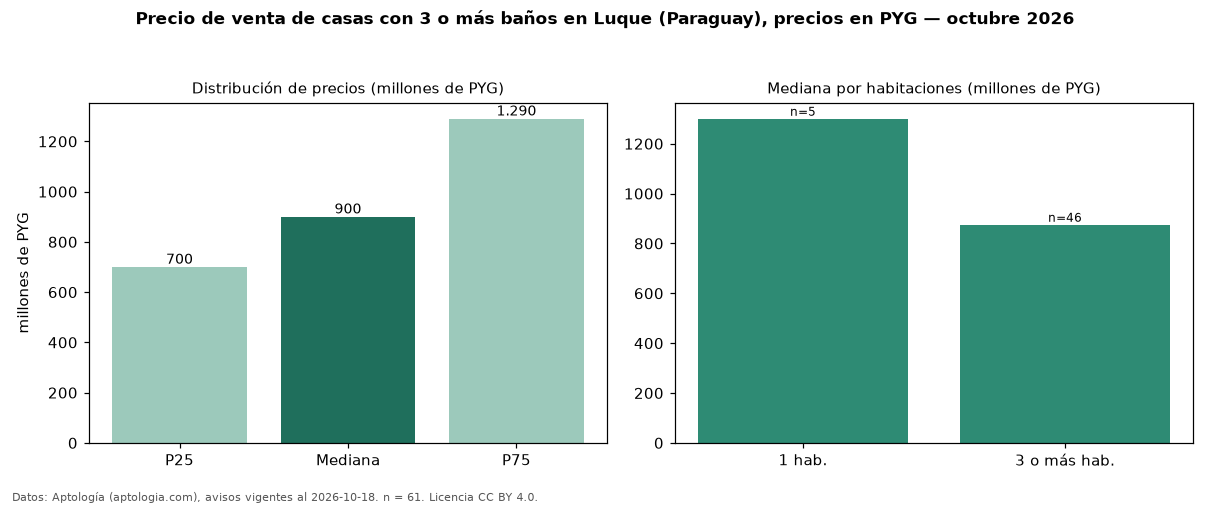

Data behind this chart, as committed beside it:
seccion, metrica, valor, moneda, n
filtro, ban3, con 3 o más baños, , 61
precio, p25, 700000000, PYG, 61
precio, mediana, 900000000, PYG, 61
precio, p75, 1290000000, PYG, 61
precio, minimo, 320000000, PYG, 61
precio, maximo, 2275000000, PYG, 61
m2, mediana_precio_m2, 2666272, PYG, 37
m2, area_mediana_m2, 360.0, m2, 37
banos, mediana_banos, 3.0, , 
habitaciones, 1, 1300000000, PYG, 5
habitaciones, 3+, 875000000, PYG, 46
fuente, fecha_datos, 2026-10-18, , 
fuente, atribucion, https://www.aptologia.com/py/venta/luque, , 
fuente, licencia, CC BY 4.0, , 
